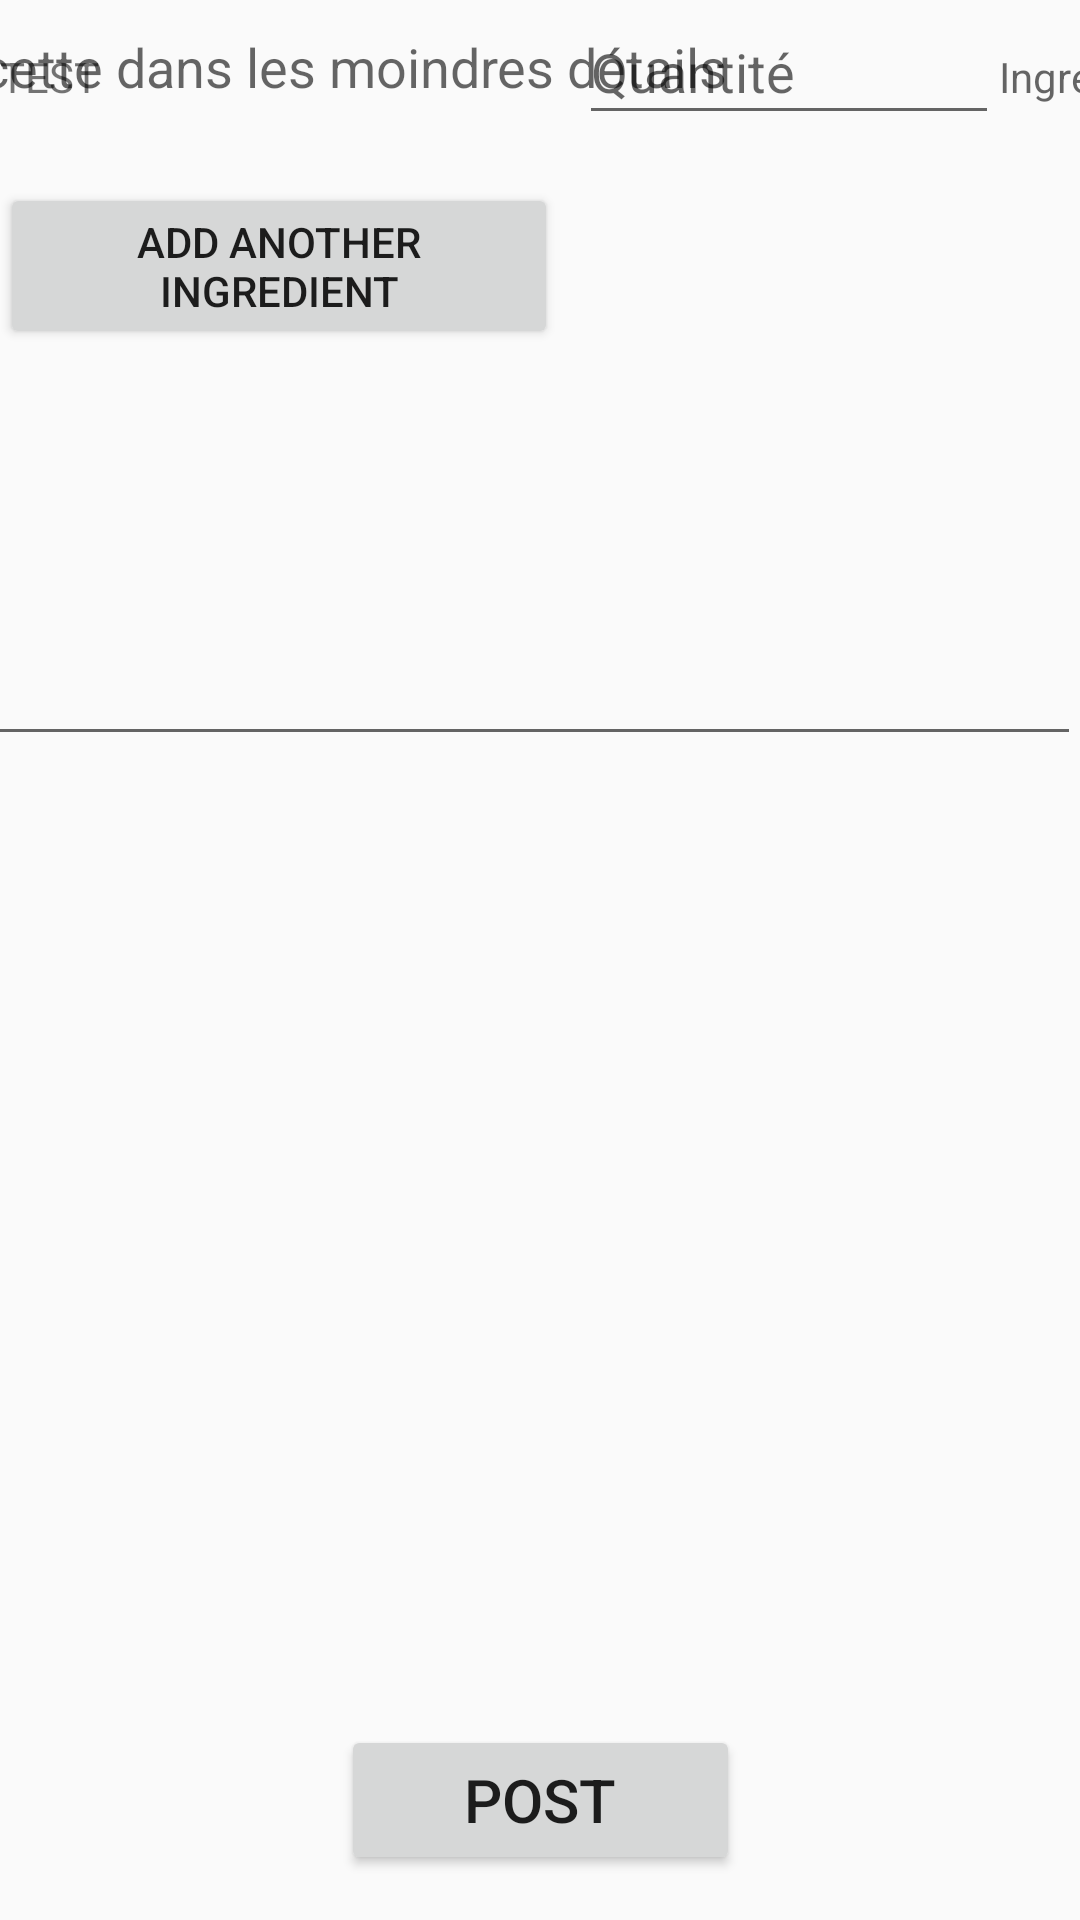

Layout XML and referenced resources for this Android screen:
<!-- AndroidManifest.xml: application theme BonAppetEat -->
<!-- res/layout/edittext.xml -->
<?xml version="1.0" encoding="utf-8"?>
<androidx.constraintlayout.widget.ConstraintLayout xmlns:android="http://schemas.android.com/apk/res/android"
    android:layout_width="match_parent"
    android:layout_height="match_parent"
    xmlns:app="http://schemas.android.com/apk/res-auto">
    <GridLayout
        android:id="@+id/gridingrédient"
        android:layout_width="match_parent"
        android:layout_height="match_parent">

        <TextView
            android:id="@+id/ingrédientRecette"
            android:text="TEST"
            android:layout_width="193dp"
            android:layout_height="45dp"
            app:layout_constraintStart_toStartOf="parent"
            app:layout_constraintTop_toTopOf="parent"
            android:layout_row="0"
            android:layout_column="0"/>

        <EditText
            android:id="@+id/ingrédientquantityRecette"
            android:layout_width="140dp"
            android:layout_height="45dp"
            android:hint="Quantité"
            android:inputType="text"
            app:layout_constraintStart_toStartOf="parent"
            app:layout_constraintTop_toTopOf="parent"
            android:layout_row="0"
            android:layout_column="1"
            />

        <TextView
            android:id="@+id/ingrédientType"
            android:layout_width="76dp"
            android:layout_height="45dp"
            android:layout_row="0"
            android:layout_column="3"
            android:hint="Ingredient"
            app:layout_constraintStart_toStartOf="parent"
            app:layout_constraintTop_toTopOf="parent" />


        <Button
            android:id="@+id/btningrédientPlus"
            android:layout_width="186dp"
            android:layout_height="wrap_content"
            android:layout_row="1"
            android:layout_column="0"
            android:text="add another ingredient" />

    </GridLayout>

    <EditText
        android:id="@+id/descriptionsRecette"
        android:layout_width="410dp"
        android:layout_height="252dp"
        android:ems="10"
        android:gravity="start|top"
        android:hint="La recette dans les moindres détails"
        android:inputType="textMultiLine"
        android:scrollbars="vertical"
        app:layout_constraintTop_toTopOf="parent"
        app:layout_constraintEnd_toEndOf="parent"/>

    <Button
        android:id="@+id/btnPostRecette"

        android:layout_width="133dp"
        android:layout_height="50dp"
        android:layout_marginBottom="15dp"
        android:gravity="center"
        android:layout_marginLeft="150dp"
        android:layout_marginRight="150dp"
        android:text="Post"
        android:textSize="20dp"
        app:layout_constraintBottom_toBottomOf="parent"
        app:layout_constraintEnd_toEndOf="parent"
        app:layout_constraintStart_toStartOf="parent"
        app:layout_constraintVertical_bias="1.0" />

</androidx.constraintlayout.widget.ConstraintLayout>
<!-- resources referenced by this layout -->
<resources>
  <style name="BonAppetEat" parent="Theme.AppCompat.Light.DarkActionBar">
          <item name="colorPrimary">@color/colorPrimary</item>
          <item name="colorPrimaryDark">@color/colorPrimaryDark</item>
          <item name="colorAccent">@color/colorAccent</item>
          
      </style>
  <color name="colorPrimary">#eb1c24</color>
  <color name="colorPrimaryDark">#d3181f</color>
  <color name="colorAccent">#C84747</color>
</resources>
